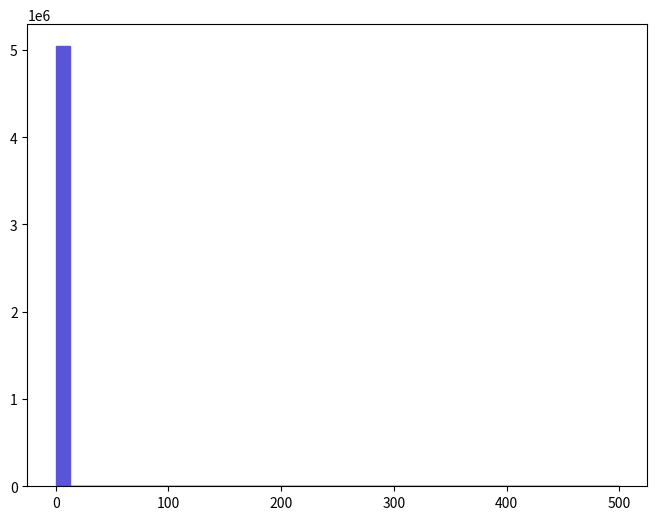

This chart was generated by the following Python code: (Note: this script raises an exception after producing the figure.)
def selection_1():

    # Library import
    import numpy
    import matplotlib
    import matplotlib.pyplot   as plt
    import matplotlib.gridspec as gridspec

    # Library version
    matplotlib_version = matplotlib.__version__
    numpy_version      = numpy.__version__

    # Histo binning
    xBinning = numpy.linspace(0.0,500.0,41,endpoint=True)

    # Creating data sequence: middle of each bin
    xData = numpy.array([6.25,18.75,31.25,43.75,56.25,68.75,81.25,93.75,106.25,118.75,131.25,143.75,156.25,168.75,181.25,193.75,206.25,218.75,231.25,243.75,256.25,268.75,281.25,293.75,306.25,318.75,331.25,343.75,356.25,368.75,381.25,393.75,406.25,418.75,431.25,443.75,456.25,468.75,481.25,493.75])

    # Creating weights for histo: y2_MET_0
    y2_MET_0_weights = numpy.array([5041710.0,0.0,0.0,0.0,0.0,0.0,0.0,0.0,0.0,0.0,0.0,0.0,0.0,0.0,0.0,0.0,0.0,0.0,0.0,0.0,0.0,0.0,0.0,0.0,0.0,0.0,0.0,0.0,0.0,0.0,0.0,0.0,0.0,0.0,0.0,0.0,0.0,0.0,0.0,0.0])

    # Creating a new Canvas
    fig   = plt.figure(figsize=(8,6),dpi=80)
    frame = gridspec.GridSpec(1,1)
    pad   = fig.add_subplot(frame[0])

    # Creating a new Stack
    pad.hist(x=xData, bins=xBinning, weights=y2_MET_0_weights,\
             label="$unweighted\_events$", histtype="stepfilled", rwidth=1.0,\
             color="#5954d8", edgecolor="#5954d8", linewidth=1, linestyle="solid",\
             bottom=None, cumulative=False, normed=False, align="mid", orientation="vertical")


    # Axis
    plt.rc('text',usetex=False)
    plt.xlabel(r"$\slash{E}_{T}$ $(GeV)$ ",\
               fontsize=16,color="black")
    plt.ylabel(r"$\mathrm{Events}$ $(\mathcal{L}_{\mathrm{int}} = 10\ \mathrm{fb}^{-1})$ ",\
               fontsize=16,color="black")

    # Boundary of y-axis
    ymax=(y2_MET_0_weights).max()*1.1
    #ymin=0 # linear scale
    ymin=min([x for x in (y2_MET_0_weights) if x])/100. # log scale
    plt.gca().set_ylim(ymin,ymax)

    # Log/Linear scale for X-axis
    plt.gca().set_xscale("linear")
    #plt.gca().set_xscale("log",nonposx="clip")

    # Log/Linear scale for Y-axis
    #plt.gca().set_yscale("linear")
    plt.gca().set_yscale("log",nonposy="clip")

    # Saving the image
    plt.savefig('../../HTML/MadAnalysis5job_0/selection_1.png')
    plt.savefig('../../PDF/MadAnalysis5job_0/selection_1.png')
    plt.savefig('../../DVI/MadAnalysis5job_0/selection_1.eps')

# Running!
if __name__ == '__main__':
    selection_1()
